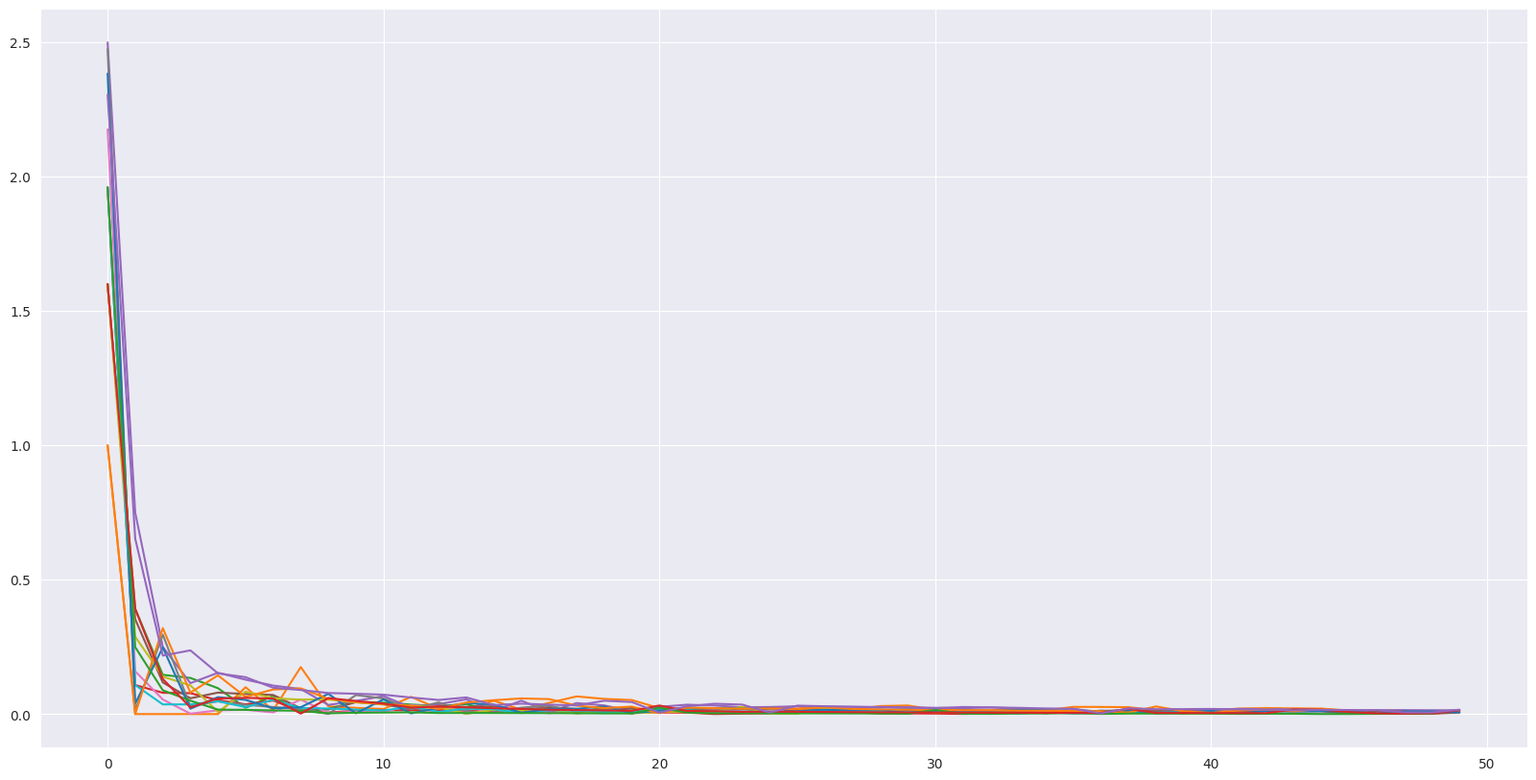

Write the Python code that produced this figure.
#!/usr/bin/env python
# coding: utf-8

# In[1]:


import numpy as np
from tqdm import tqdm
import matplotlib.pyplot as plt
import seaborn as sns
sns.set_style("darkgrid")
get_ipython().run_line_magic('pylab', 'inline')
import random


# In[10]:


# parameters
gamma = 0.6 # discounting rate
rewardSize = -1
gridSize = 4
terminationStates = [[0,0], [gridSize-1, gridSize-1]]
actions = [[-1, 0], [1, 0], [0, 1], [0, -1]]
numIterations = 100


# In[11]:


# initialization
V = np.zeros((gridSize, gridSize))
returns = {(i, j):list() for i in range(gridSize) for j in range(gridSize)}
deltas = {(i, j):list() for i in range(gridSize) for j in range(gridSize)}
states = [[i, j] for i in range(gridSize) for j in range(gridSize)]


# In[17]:


# utils
def generateEpisode():
    initState = random.choice(states[1:-1])
    episode = []
    while True:
        if list(initState) in terminationStates:
            return episode
        action = random.choice(actions)
        finalState = np.array(initState)+np.array(action)
        if -1 in list(finalState) or gridSize in list(finalState):
            finalState = initState
        episode.append([list(initState), action, rewardSize, list(finalState)])
        initState = finalState
    return episode


# In[18]:


for it in tqdm(range(numIterations)):
    episode = generateEpisode()
    G = 0
    print(episode)
    for i, step in enumerate(episode[::-1]):
        G = gamma*G + step[2]
        if step[0] not in [x[0] for x in episode[::-1][len(episode)-i:]]:
            idx = (step[0][0], step[0][1])
            returns[idx].append(G)
            newValue = np.average(returns[idx])
            deltas[idx[0], idx[1]].append(np.abs(V[idx[0], idx[1]]-newValue))
            V[idx[0], idx[1]] = newValue


# In[19]:


V


# In[20]:


# using gamma = 1
plt.figure(figsize=(20,10))
all_series = [list(x)[:50] for x in deltas.values()]
for series in all_series:
    plt.plot(series)


# In[21]:



# using gamma = 0.6
plt.figure(figsize=(20,10))
all_series = [list(x)[:50] for x in deltas.values()]
for series in all_series:
    plt.plot(series)


# In[ ]:





# In[ ]:
